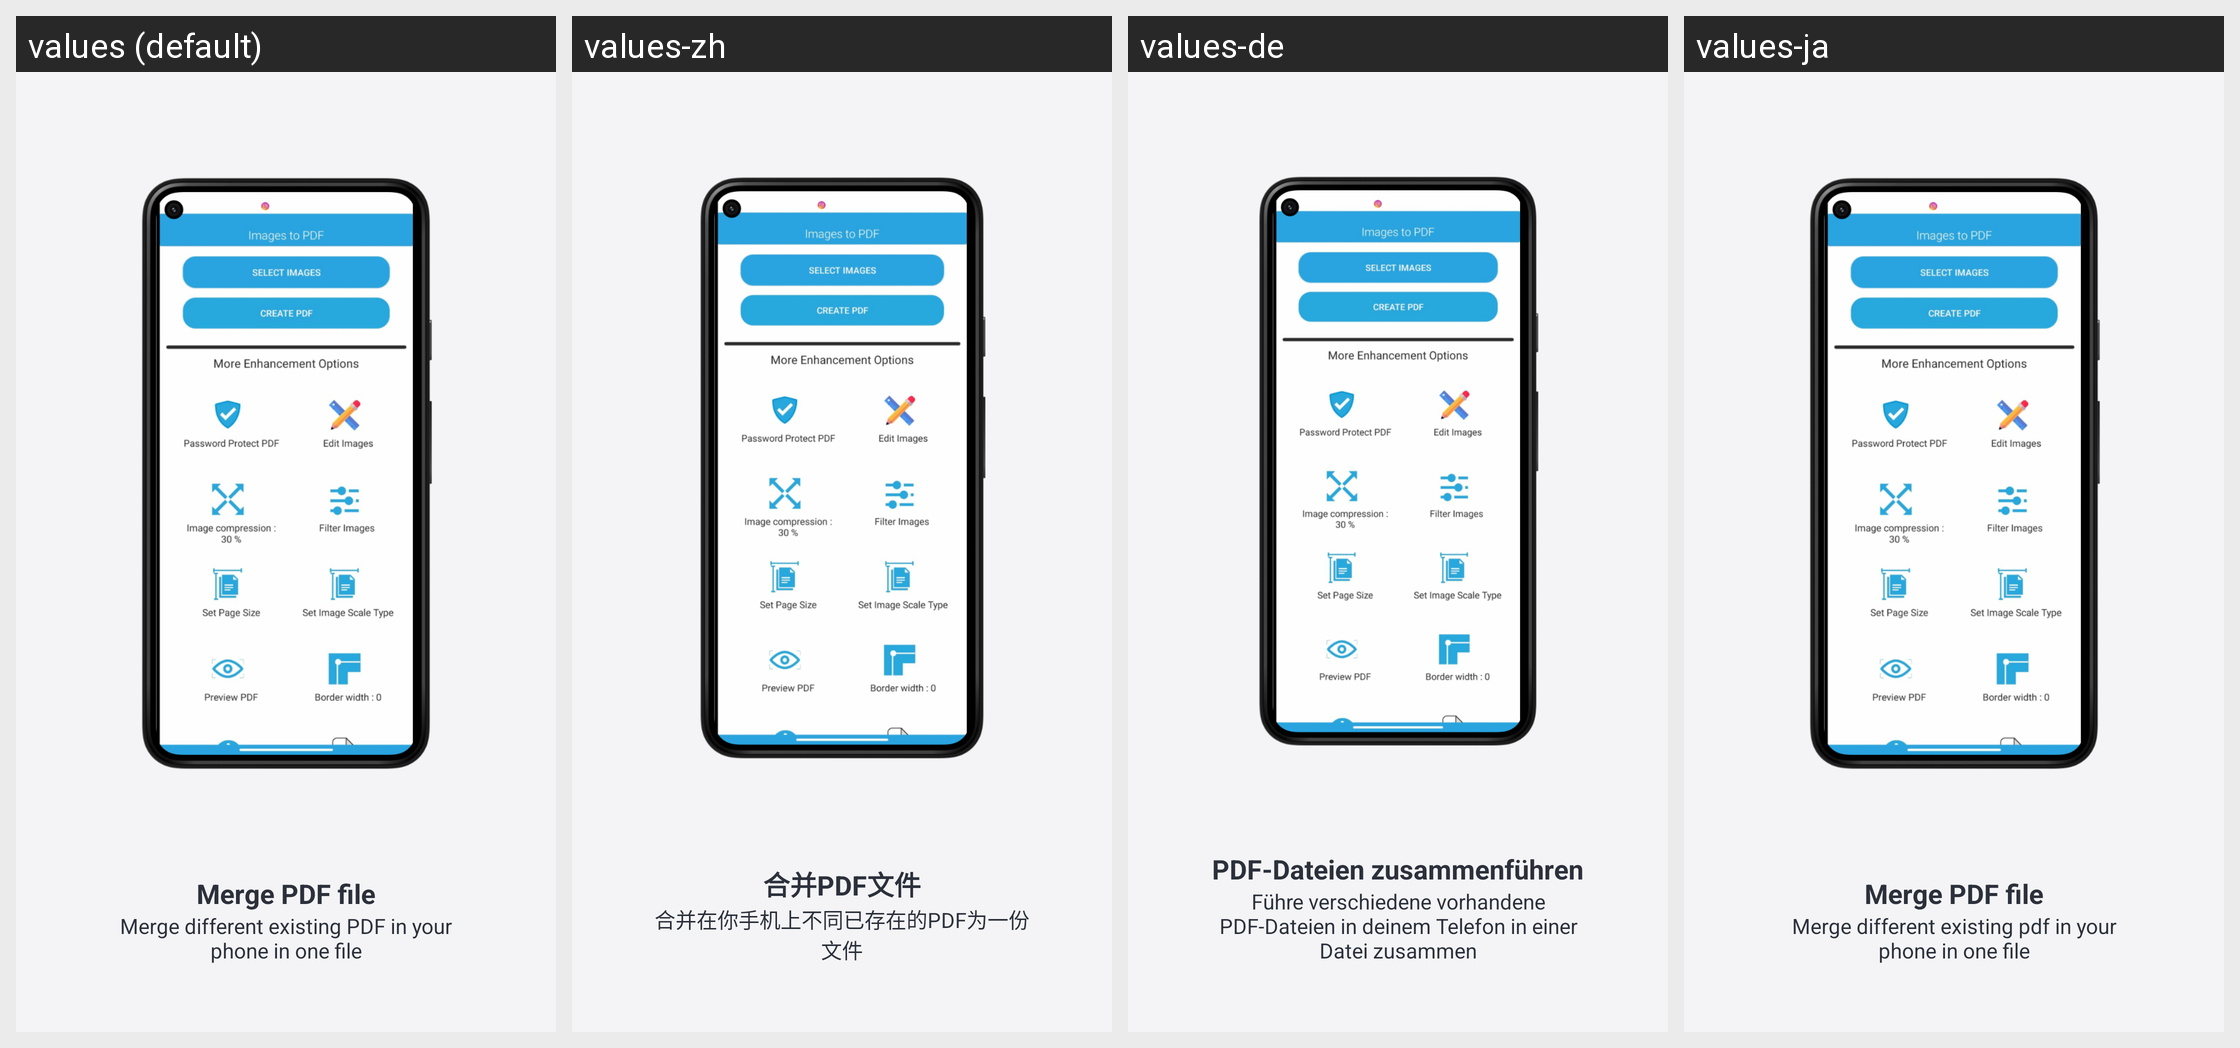

Strings drawn on this Android screen and how each of the app's shown locales translates them:
Android screen res/layout/fragment_step_create_pdf.xml rendered under 4 locales, left to right: values (default), values-zh, values-de, values-ja. Device: Nexus 5 (rendered at 1080×1920; each locale shown at half size, 540×960, under a caption strip naming it); theme AppThemeWhite.
Other locales in the repository, not shown: values-bs, values-es, values-fr, values-hi, values-it, values-pt-rBR, values-ru, values-tr-rTR.
Strings drawn on this screen, with the default value and each locale's value (text and hints the layout hard-codes, and strings that could not be matched under every locale, appear in the picture but are not listed):

welcome_merge_title
  values: Merge PDF file
  values-zh: 合并PDF文件
  values-de: PDF-Dateien zusammenführen
  values-ja: Merge PDF file

welcome_merge_message
  values: Merge different existing PDF in your phone in one file
  values-zh: 合并在你手机上不同已存在的PDF为一份文件
  values-de: Führe verschiedene vorhandene PDF-Dateien in deinem Telefon in einer Datei zusammen
  values-ja: Merge different existing pdf in your phone in one file
